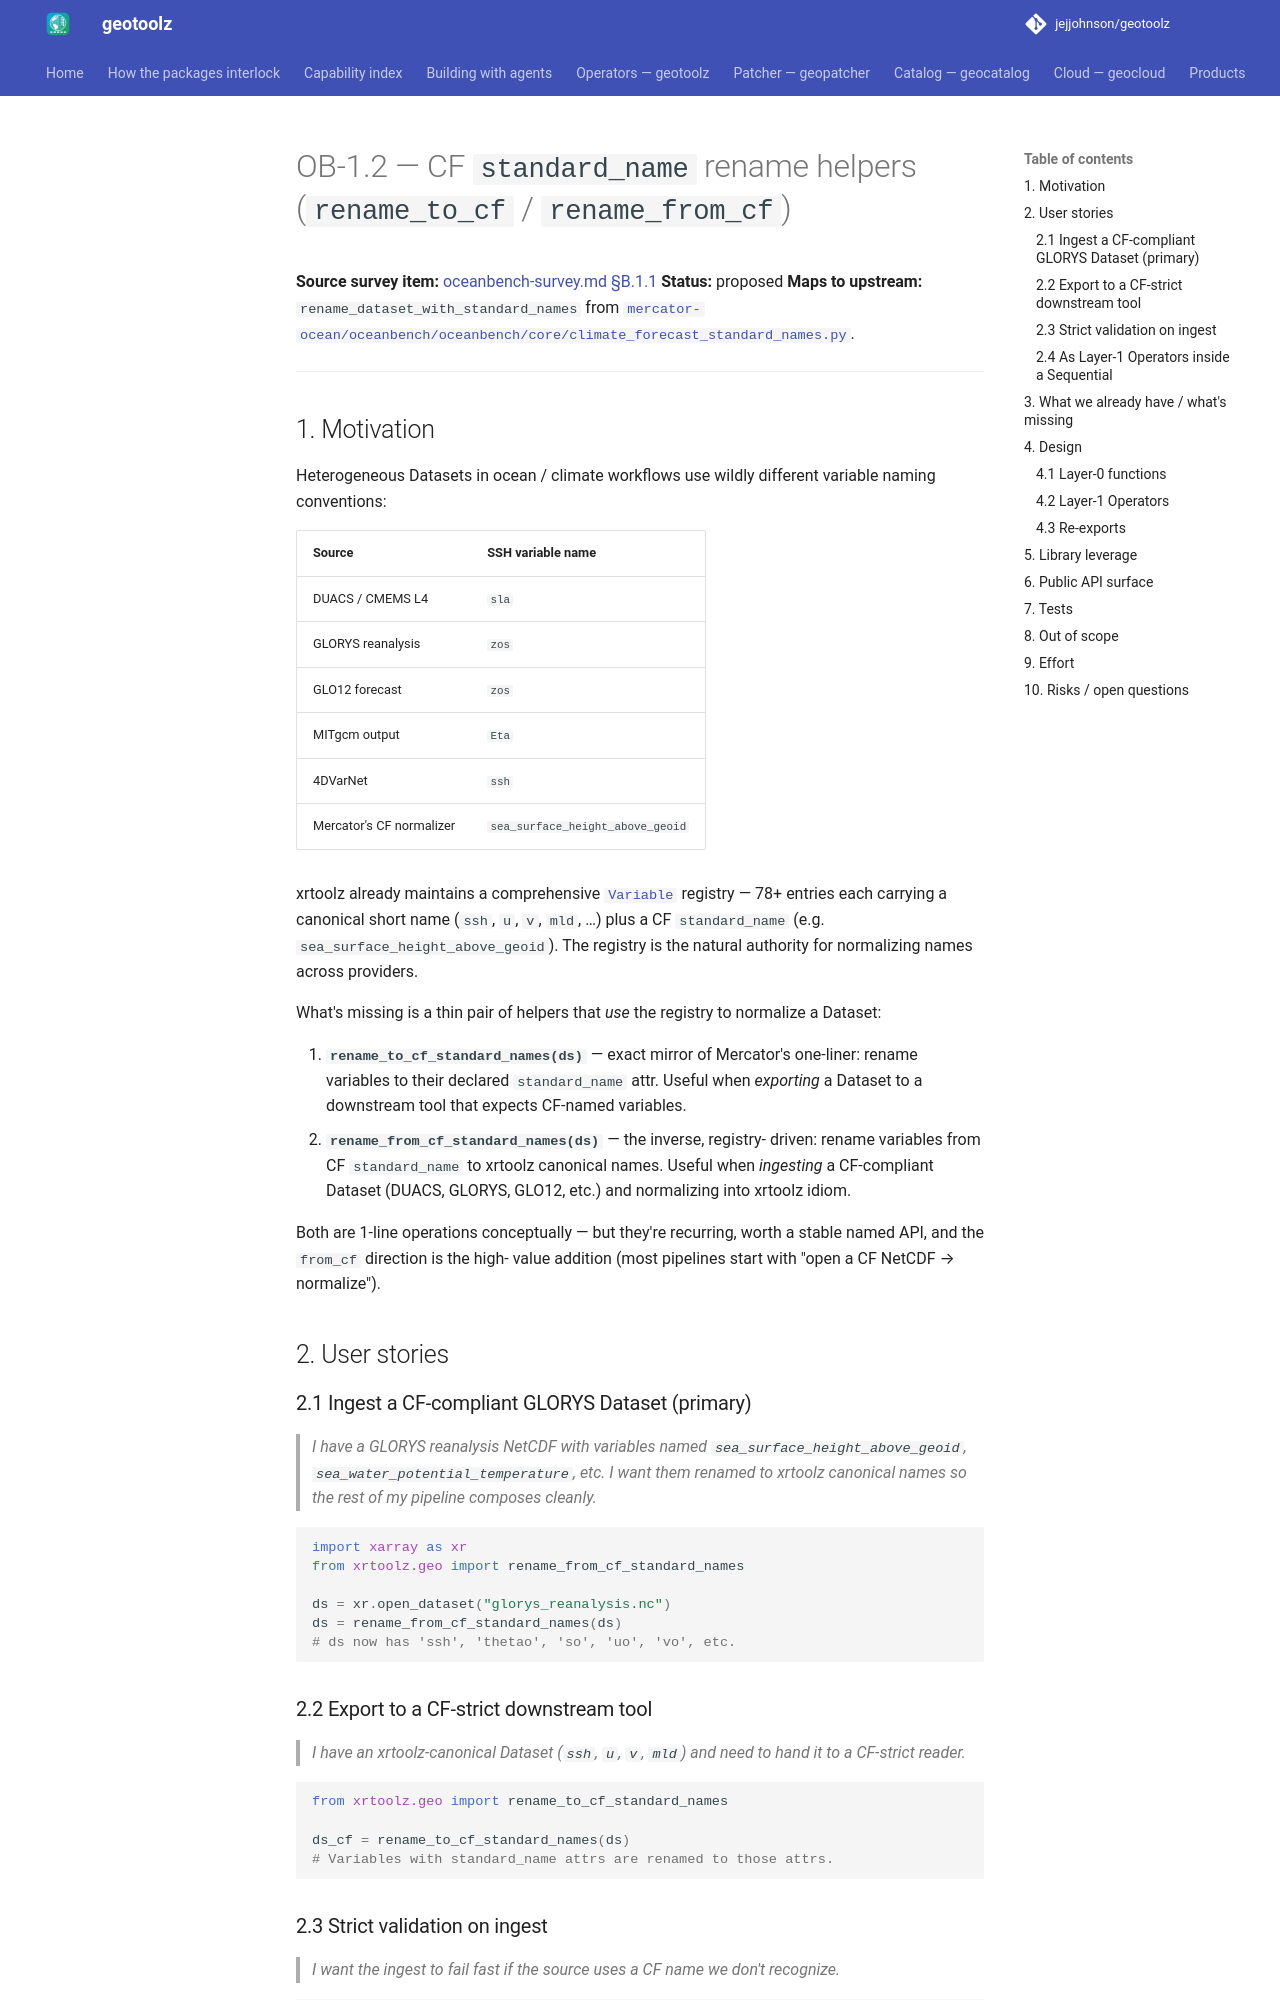

repository: jejjohnson/geotoolz · page: xarray/design/ob-1.2-cf-standard-name-rename/index.html · generator: mkdocs

# OB-1.2 — CF `standard_name` rename helpers (`rename_to_cf` / `rename_from_cf`)

**Source survey item:** [oceanbench-survey.md §B.1.1](oceanbench-survey.md)
**Status:** proposed
**Maps to upstream:** `rename_dataset_with_standard_names` from
[`mercator-ocean/oceanbench/oceanbench/core/climate_forecast_standard_names.py`](https://github.com/mercator-ocean/oceanbench/blob/main/oceanbench/core/climate_forecast_standard_names.py).

---

## 1. Motivation

Heterogeneous Datasets in ocean / climate workflows use wildly
different variable naming conventions:

| Source | SSH variable name |
|---|---|
| DUACS / CMEMS L4 | `sla` |
| GLORYS reanalysis | `zos` |
| GLO12 forecast | `zos` |
| MITgcm output | `Eta` |
| 4DVarNet | `ssh` |
| Mercator's CF normalizer | `sea_surface_height_above_geoid` |

xrtoolz already maintains a comprehensive
[`Variable`](https://github.com/jejjohnson/geotoolz/blob/main/packages/xrtoolz-products/src/xrproducts/types/_src/variable.py) registry —
78+ entries each carrying a canonical short name (`ssh`, `u`, `v`,
`mld`, …) plus a CF `standard_name` (e.g.
`sea_surface_height_above_geoid`). The registry is the natural
authority for normalizing names across providers.

What's missing is a thin pair of helpers that *use* the registry to
normalize a Dataset:

1. **`rename_to_cf_standard_names(ds)`** — exact mirror of Mercator's
   one-liner: rename variables to their declared `standard_name` attr.
   Useful when *exporting* a Dataset to a downstream tool that expects
   CF-named variables.
2. **`rename_from_cf_standard_names(ds)`** — the inverse, registry-
   driven: rename variables from CF `standard_name` to xrtoolz
   canonical names. Useful when *ingesting* a CF-compliant Dataset
   (DUACS, GLORYS, GLO12, etc.) and normalizing into xrtoolz idiom.

Both are 1-line operations conceptually — but they're recurring,
worth a stable named API, and the `from_cf` direction is the high-
value addition (most pipelines start with "open a CF NetCDF →
normalize").

## 2. User stories

### 2.1 Ingest a CF-compliant GLORYS Dataset (primary)

> *I have a GLORYS reanalysis NetCDF with variables named
> `sea_surface_height_above_geoid`, `sea_water_potential_temperature`,
> etc. I want them renamed to xrtoolz canonical names so the rest of
> my pipeline composes cleanly.*

```python
import xarray as xr
from xrtoolz.geo import rename_from_cf_standard_names

ds = xr.open_dataset("glorys_reanalysis.nc")
ds = rename_from_cf_standard_names(ds)
# ds now has 'ssh', 'thetao', 'so', 'uo', 'vo', etc.
```

### 2.2 Export to a CF-strict downstream tool

> *I have an xrtoolz-canonical Dataset (`ssh`, `u`, `v`, `mld`) and
> need to hand it to a CF-strict reader.*

```python
from xrtoolz.geo import rename_to_cf_standard_names

ds_cf = rename_to_cf_standard_names(ds)
# Variables with standard_name attrs are renamed to those attrs.
```

### 2.3 Strict validation on ingest

> *I want the ingest to fail fast if the source uses a CF name we
> don't recognize.*

```python
ds = rename_from_cf_standard_names(ds, fallback="raise")
# raises KeyError listing the unknown CF names if any
```
